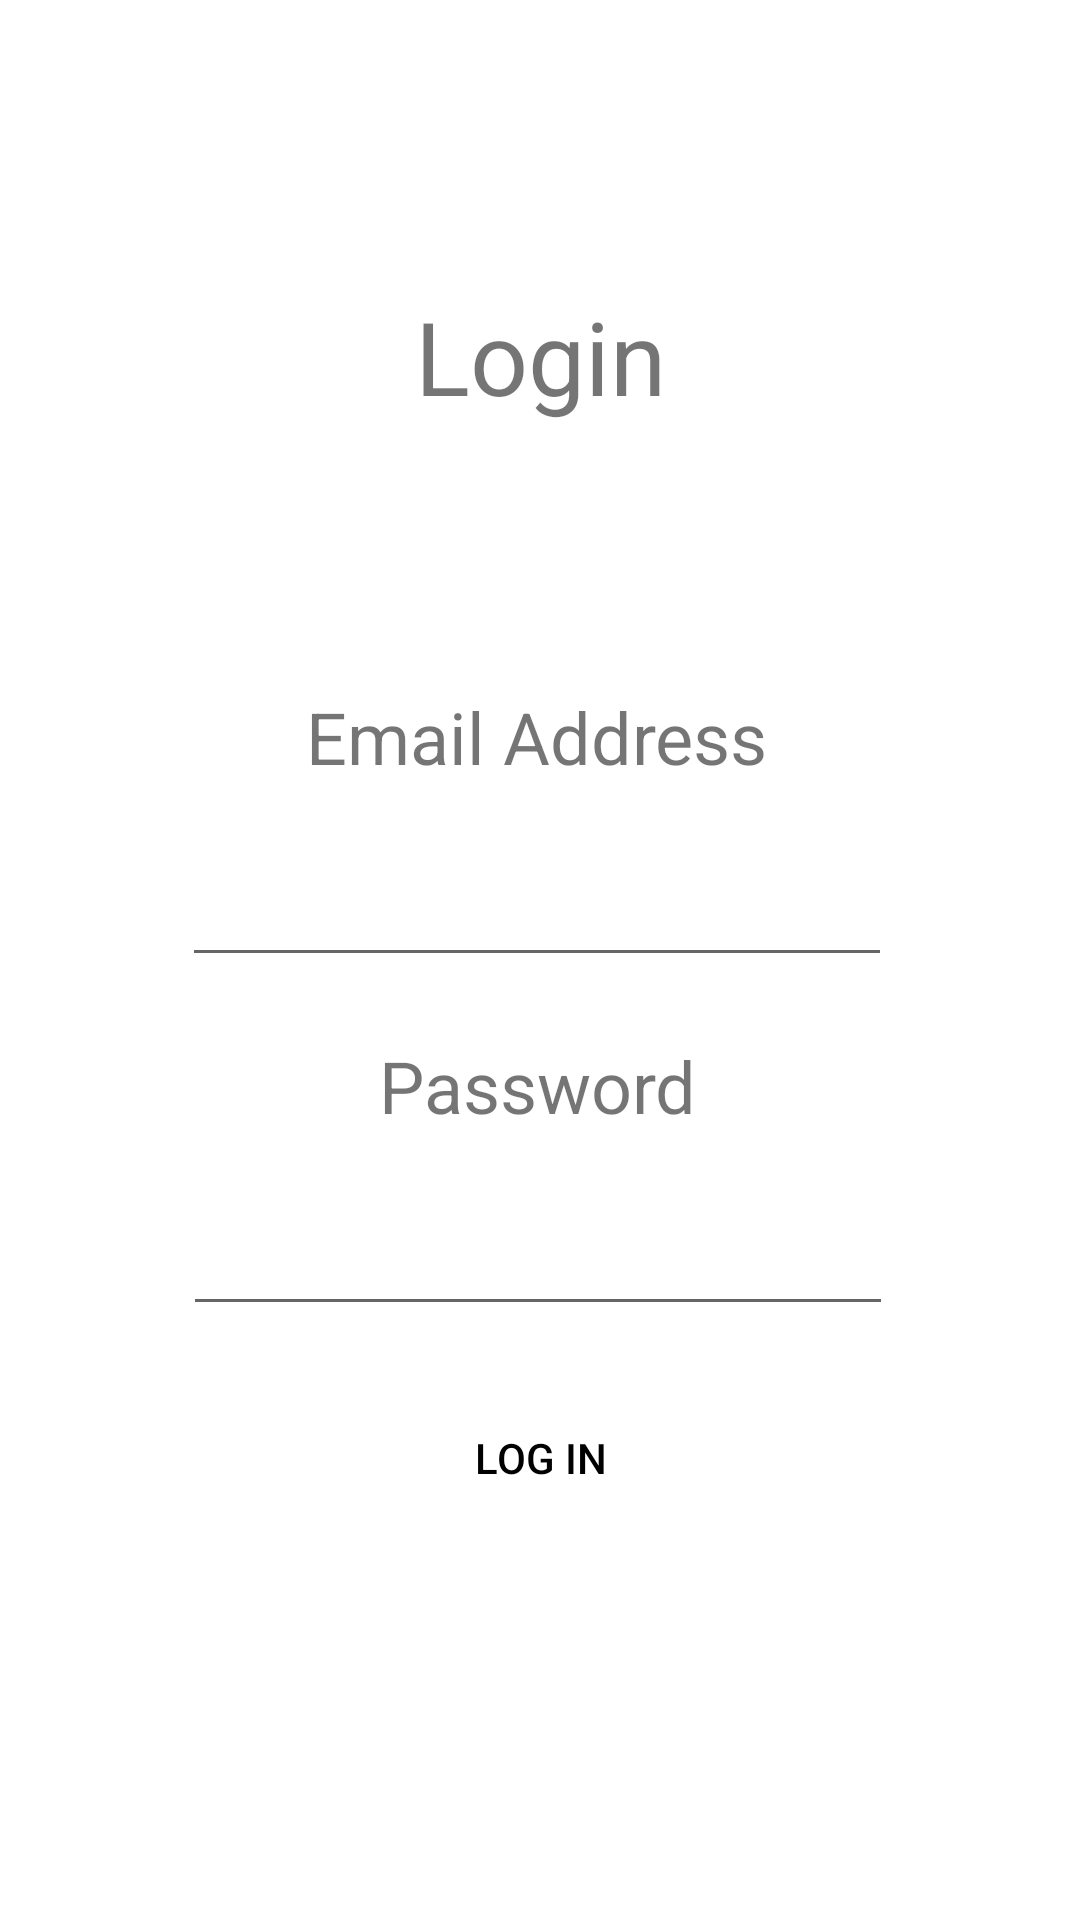

Layout XML and referenced resources for this Android screen:
<!-- AndroidManifest.xml: application theme Theme.BloodDonationHospitalApp -->
<!-- res/layout/fragment_user_login.xml -->
<?xml version="1.0" encoding="utf-8"?>
<androidx.constraintlayout.widget.ConstraintLayout xmlns:android="http://schemas.android.com/apk/res/android"
    xmlns:app="http://schemas.android.com/apk/res-auto"
    xmlns:tools="http://schemas.android.com/tools"
    android:id="@+id/frameLayout"
    android:layout_width="match_parent"
    android:layout_height="match_parent"
    tools:context=".registerFragment">


    <TextView
        android:id="@+id/textViewTitle"
        android:layout_width="wrap_content"
        android:layout_height="wrap_content"
        android:layout_marginTop="96dp"
        android:text="@string/login"
        android:textSize="34sp"
        app:layout_constraintEnd_toEndOf="parent"
        app:layout_constraintStart_toStartOf="parent"
        app:layout_constraintTop_toTopOf="parent" />

    <TextView
        android:id="@+id/email"
        android:layout_width="wrap_content"
        android:layout_height="wrap_content"
        android:layout_marginTop="88dp"
        android:text="@string/email"
        android:textSize="24sp"
        app:layout_constraintEnd_toEndOf="@+id/textViewTitle"
        app:layout_constraintHorizontal_bias="0.52"
        app:layout_constraintStart_toStartOf="@+id/textViewTitle"
        app:layout_constraintTop_toBottomOf="@+id/textViewTitle" />

    <EditText
        android:id="@+id/textUsername"
        android:layout_width="wrap_content"
        android:layout_height="wrap_content"
        android:layout_marginTop="20dp"
        android:ems="10"
        android:inputType="textPersonName"
        android:textSize="20sp"
        app:layout_constraintEnd_toEndOf="@+id/email"
        app:layout_constraintHorizontal_bias="0.502"
        app:layout_constraintStart_toStartOf="@+id/email"
        app:layout_constraintTop_toBottomOf="@+id/email"
        tools:ignore="SpeakableTextPresentCheck" />

    <TextView
        android:id="@+id/labelPassword"
        android:layout_width="wrap_content"
        android:layout_height="wrap_content"
        android:layout_marginTop="20dp"
        android:text="@string/password"
        android:textSize="24sp"
        app:layout_constraintEnd_toEndOf="@+id/textUsername"
        app:layout_constraintStart_toStartOf="@+id/textUsername"
        app:layout_constraintTop_toBottomOf="@+id/textUsername" />

    <EditText
        android:id="@+id/editTextTextPersonName2"
        android:layout_width="wrap_content"
        android:layout_height="wrap_content"
        android:layout_marginTop="20dp"
        android:ems="10"
        android:inputType="textPersonName"
        android:textSize="20sp"
        app:layout_constraintEnd_toEndOf="@+id/labelPassword"
        app:layout_constraintStart_toStartOf="@+id/labelPassword"
        app:layout_constraintTop_toBottomOf="@+id/labelPassword"
        tools:ignore="SpeakableTextPresentCheck" />

    <Button
        android:id="@+id/btnLogin"
        android:layout_width="wrap_content"
        android:layout_height="wrap_content"
        android:layout_marginTop="20dp"
        android:background="@color/red"
        android:text="@string/button_login"
        android:textColor="#000000"
        app:layout_constraintEnd_toEndOf="parent"
        app:layout_constraintStart_toStartOf="parent"
        app:layout_constraintTop_toBottomOf="@+id/editTextTextPersonName2" />
</androidx.constraintlayout.widget.ConstraintLayout>
<!-- resources referenced by this layout -->
<resources>
  <string name="button_login">Log In</string>
  <string name="email">Email Address</string>
  <string name="login">Login</string>
  <string name="password">Password</string>
  <style name="Theme.BloodDonationHospitalApp" parent="Theme.MaterialComponents.DayNight.DarkActionBar">
          
          <item name="colorPrimary">@color/purple_500</item>
          <item name="colorPrimaryVariant">@color/purple_700</item>
          <item name="colorOnPrimary">@color/white</item>
          
          <item name="colorSecondary">@color/teal_200</item>
          <item name="colorSecondaryVariant">@color/teal_700</item>
          <item name="colorOnSecondary">@color/black</item>
          
          <item name="android:statusBarColor" tools:targetApi="l">?attr/colorPrimaryVariant</item>
          
      </style>
  <!-- not gathered from this repository: default colours our renderer supplied (Android Studio template values) -->
  <color name="purple_500">#FF6200EE</color>
  <color name="purple_700">#FF3700B3</color>
  <color name="teal_200">#FF03DAC5</color>
  <color name="teal_700">#FF018786</color>
  <color name="black">#FF000000</color>
  <color name="white">#FFFFFFFF</color>
</resources>
